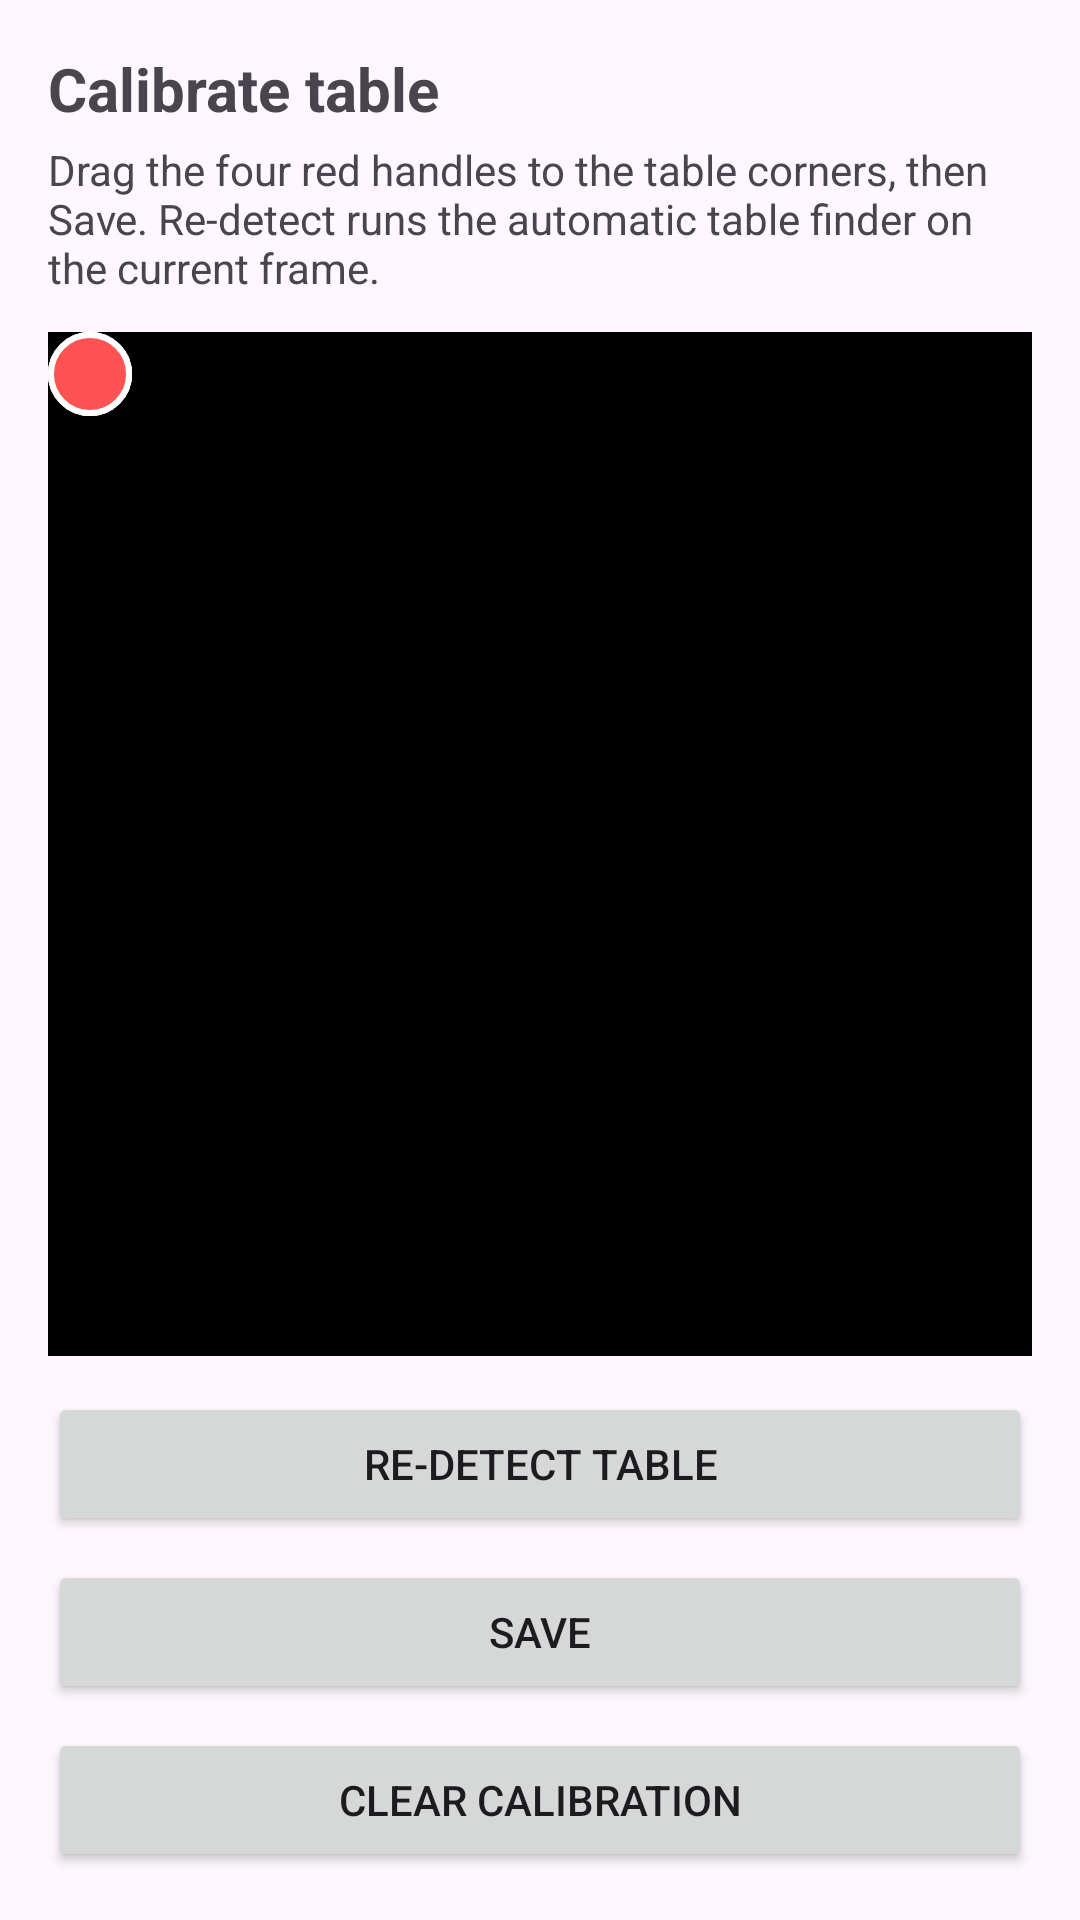

Produce the Android XML layout that renders to this screen, including the resource entries it uses.
<!-- AndroidManifest.xml: application theme Theme.PoolGuide -->
<!-- res/layout/activity_calibration.xml -->
<?xml version="1.0" encoding="utf-8"?>
<LinearLayout xmlns:android="http://schemas.android.com/apk/res/android"
    android:layout_width="match_parent"
    android:layout_height="match_parent"
    android:orientation="vertical"
    android:padding="16dp">

    <TextView
        android:layout_width="wrap_content"
        android:layout_height="wrap_content"
        android:text="@string/calibration_title"
        android:textSize="20sp"
        android:textStyle="bold" />

    <TextView
        android:layout_width="wrap_content"
        android:layout_height="wrap_content"
        android:layout_marginTop="4dp"
        android:text="@string/calib_hint" />

    
    <FrameLayout
        android:id="@+id/calib_frame"
        android:layout_width="match_parent"
        android:layout_height="0dp"
        android:layout_marginTop="12dp"
        android:layout_weight="1">

        <ImageView
            android:id="@+id/calib_preview"
            android:layout_width="match_parent"
            android:layout_height="match_parent"
            android:background="#000000"
            android:scaleType="fitXY" />

        <ImageView
            android:id="@+id/handle_tl"
            android:layout_width="28dp"
            android:layout_height="28dp"
            android:src="@drawable/corner_handle" />

        <ImageView
            android:id="@+id/handle_tr"
            android:layout_width="28dp"
            android:layout_height="28dp"
            android:src="@drawable/corner_handle" />

        <ImageView
            android:id="@+id/handle_br"
            android:layout_width="28dp"
            android:layout_height="28dp"
            android:src="@drawable/corner_handle" />

        <ImageView
            android:id="@+id/handle_bl"
            android:layout_width="28dp"
            android:layout_height="28dp"
            android:src="@drawable/corner_handle" />

    </FrameLayout>

    <Button
        android:id="@+id/btn_redetect"
        android:layout_width="match_parent"
        android:layout_height="wrap_content"
        android:layout_marginTop="12dp"
        android:text="@string/btn_redetect" />

    <Button
        android:id="@+id/btn_save"
        android:layout_width="match_parent"
        android:layout_height="wrap_content"
        android:layout_marginTop="8dp"
        android:text="@string/btn_save" />

    <Button
        android:id="@+id/btn_clear"
        android:layout_width="match_parent"
        android:layout_height="wrap_content"
        android:layout_marginTop="8dp"
        android:text="@string/btn_clear" />

</LinearLayout>
<!-- resources referenced by this layout -->
<resources>
  <!-- drawable corner_handle (drawable) -->
  <?xml version="1.0" encoding="utf-8"?>
  <shape xmlns:android="http://schemas.android.com/apk/res/android"
      android:shape="oval">
      <solid android:color="#FFFF5252" />
      <stroke android:width="2dp" android:color="#FFFFFFFF" />
  </shape>
  <string name="btn_clear">Clear calibration</string>
  <string name="btn_redetect">Re-detect table</string>
  <string name="btn_save">Save</string>
  <string name="calib_hint">Drag the four red handles to the table corners, then Save. Re-detect runs the automatic table finder on the current frame.</string>
  <string name="calibration_title">Calibrate table</string>
  <style name="Theme.PoolGuide" parent="Theme.Material3.DayNight.NoActionBar">
          <item name="colorPrimary">#1B5E20</item>
          <item name="colorPrimaryContainer">#A5D6A7</item>
          <item name="colorOnPrimary">#FFFFFF</item>
      </style>
</resources>
